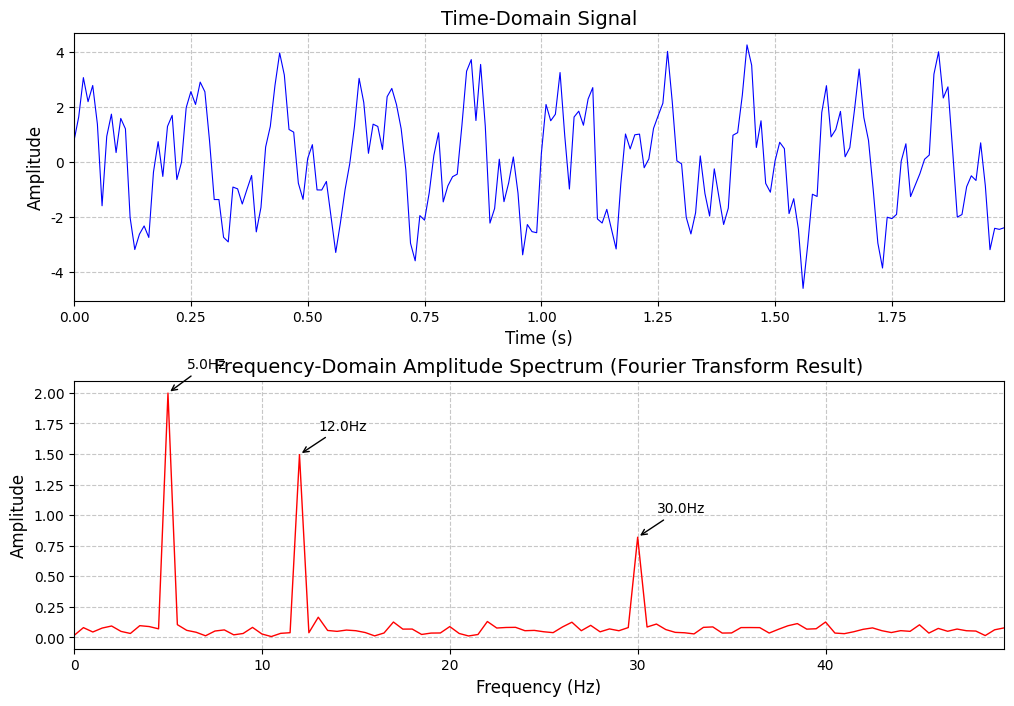

The matplotlib source for this figure:
# Import necessary libraries
import numpy as np                  # For numerical calculations and Fourier Transform
import matplotlib.pyplot as plt     # For data visualization
from matplotlib.gridspec import GridSpec  # For flexible subplot layout

# Configure plot settings (ensure proper display of labels in VSCode)
plt.rcParams["font.family"] = ["Arial", "Helvetica"]  # Use English fonts
plt.rcParams["axes.unicode_minus"] = False  # Correctly display negative signs


def generate_time_domain_signal(sample_rate, duration):
    """
    Generate a time-domain signal: composed of superimposed sine waves with added noise
    
    Parameters:
        sample_rate: Sampling frequency (Hz), number of samples collected per second
        duration: Signal duration (seconds)
    
    Returns:
        t: Time array
        signal: Generated time-domain signal
    """
    # Generate time array: from 0 to duration, with sample_rate*duration points
    t = np.linspace(0, duration, int(sample_rate * duration), endpoint=False)
    
    # Define frequency components in the signal (Hz)
    freq1 = 5    # 5Hz sine wave
    freq2 = 12   # 12Hz sine wave
    freq3 = 30   # 30Hz sine wave
    
    # Generate sine waves for each frequency component (with different amplitudes)
    signal_clean = (
        2 * np.sin(2 * np.pi * freq1 * t) +  # 5Hz signal with amplitude 2
        1.5 * np.sin(2 * np.pi * freq2 * t) +  # 12Hz signal with amplitude 1.5
        0.8 * np.sin(2 * np.pi * freq3 * t)    # 30Hz signal with amplitude 0.8
    )
    
    # Add Gaussian noise to simulate signal interference in real-world scenarios
    noise = 0.5 * np.random.randn(len(t))  # Noise with amplitude 0.5
    signal = signal_clean + noise
    
    return t, signal


def fourier_transform_analysis(signal, sample_rate):
    """
    Perform Fourier Transform on the time-domain signal to extract frequency-domain features
    
    Parameters:
        signal: Time-domain signal array
        sample_rate: Sampling frequency (Hz)
    
    Returns:
        frequencies: Frequency array (Hz)
        amplitude_spectrum: Amplitude spectrum (frequency-domain amplitude)
    """
    # Calculate the length of the signal
    n = len(signal)
    
    # Perform Fast Fourier Transform (FFT)
    # The FFT result is a complex number, containing amplitude and phase information
    fft_result = np.fft.fft(signal)
    
    # Calculate amplitude spectrum: take the absolute value (magnitude) of the complex numbers
    # Since the FFT result is symmetric, we only need the first half (positive frequencies)
    # Multiply by 2 (except for the DC component) to correct the amplitude (energy is distributed between positive and negative frequencies)
    amplitude = np.abs(fft_result) / n  # Normalization
    amplitude_spectrum = amplitude[:n//2] * 2  # Take the first half and correct amplitude
    amplitude_spectrum[0] /= 2  # No need to multiply the DC component by 2
    
    # Calculate frequency axis: use fftfreq to generate corresponding frequency values
    # The frequency range is [-sample_rate/2, sample_rate/2); we only take positive frequencies
    frequencies = np.fft.fftfreq(n, 1/sample_rate)[:n//2]
    
    return frequencies, amplitude_spectrum


def visualize_results(t, signal, frequencies, amplitude_spectrum):
    """Visualize the time-domain signal and frequency-domain amplitude spectrum"""
    # Create a 2-row, 1-column subplot layout
    fig = plt.figure(figsize=(12, 8))
    gs = GridSpec(2, 1, figure=fig, hspace=0.3)  # Adjust spacing between subplots
    
    # Plot the time-domain signal
    ax1 = fig.add_subplot(gs[0, 0])
    ax1.plot(t, signal, color='b', linewidth=0.8)
    ax1.set_title('Time-Domain Signal', fontsize=14)
    ax1.set_xlabel('Time (s)', fontsize=12)
    ax1.set_ylabel('Amplitude', fontsize=12)
    ax1.grid(True, linestyle='--', alpha=0.7)
    ax1.set_xlim(0, max(t))  # Set x-axis range to the signal duration
    
    # Plot the frequency-domain amplitude spectrum
    ax2 = fig.add_subplot(gs[1, 0])
    ax2.plot(frequencies, amplitude_spectrum, color='r', linewidth=1.0)
    ax2.set_title('Frequency-Domain Amplitude Spectrum (Fourier Transform Result)', fontsize=14)
    ax2.set_xlabel('Frequency (Hz)', fontsize=12)
    ax2.set_ylabel('Amplitude', fontsize=12)
    ax2.grid(True, linestyle='--', alpha=0.7)
    ax2.set_xlim(0, max(frequencies))  # Set x-axis range to the maximum frequency
    
    # Highlight main frequency components (label frequencies at peak positions)
    # Identify peak positions in the amplitude spectrum (points above the threshold)
    threshold = 0.3  # Threshold can be adjusted based on the actual signal
    peaks = np.where(amplitude_spectrum > threshold)[0]
    for peak_idx in peaks:
        freq = frequencies[peak_idx]
        amp = amplitude_spectrum[peak_idx]
        ax2.annotate(
            f'{freq:.1f}Hz', 
            xy=(freq, amp),
            xytext=(freq+1, amp+0.2),
            arrowprops=dict(arrowstyle='->', color='black')
        )
    
    plt.tight_layout()
    plt.show()


def main():
    """Main function: coordinate signal generation, Fourier Transform, and result visualization"""
    # Signal parameter settings
    sample_rate = 100  # Sampling frequency: 100Hz (100 samples per second)
    duration = 2       # Signal duration: 2 seconds
    
    # 1. Generate time-domain signal
    t, signal = generate_time_domain_signal(sample_rate, duration)
    
    # 2. Perform Fourier Transform analysis
    frequencies, amplitude_spectrum = fourier_transform_analysis(signal, sample_rate)
    
    # 3. Visualize results
    visualize_results(t, signal, frequencies, amplitude_spectrum)
    
    # Print key information
    print(f"Sampling Frequency: {sample_rate} Hz")
    print(f"Signal Duration: {duration} seconds")
    print(f"Total Number of Samples: {len(signal)}")
    print(f"Frequency Resolution: {frequencies[1] - frequencies[0]:.2f} Hz")  # Interval between adjacent frequencies


if __name__ == "__main__":
    main()